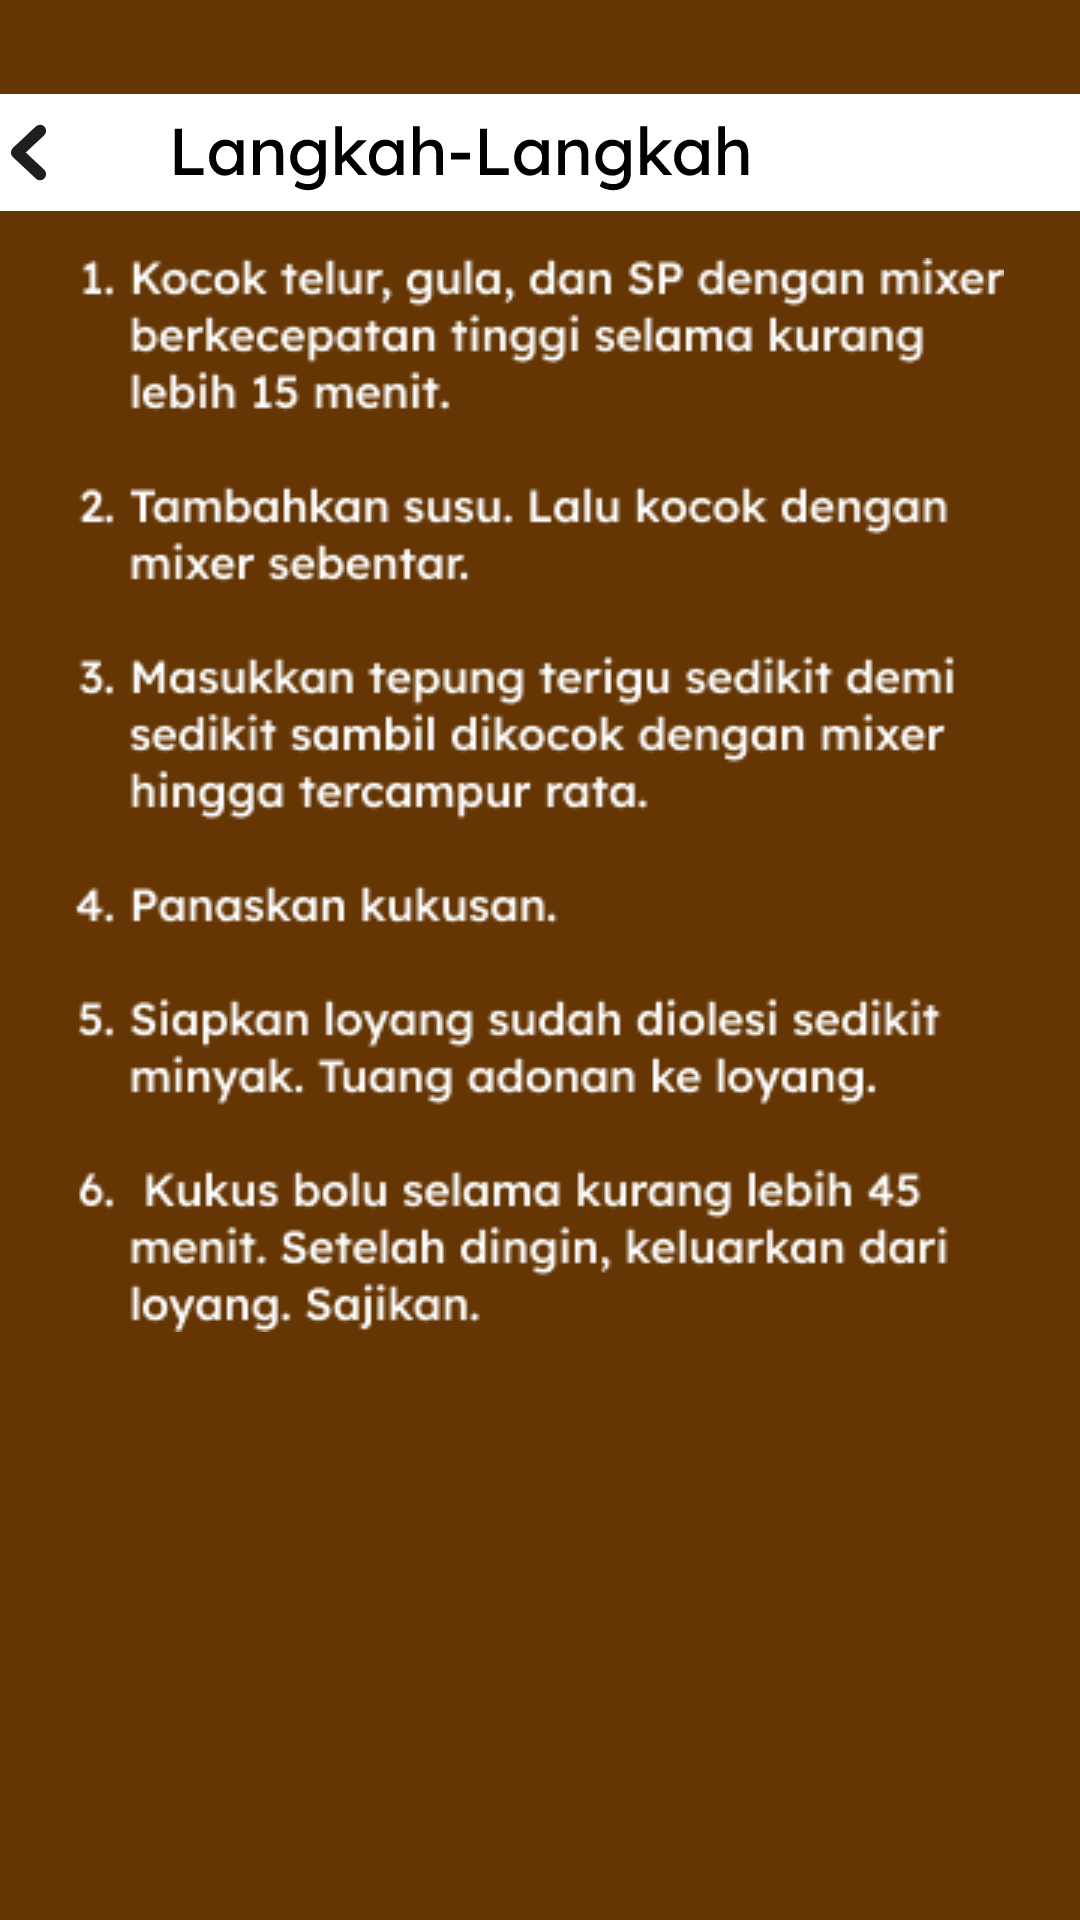

Reconstruct the res/layout file that produces this screen, plus the resources it refers to.
<!-- AndroidManifest.xml: application theme Theme.Boluku -->
<!-- res/layout/activity_langkah_bolu_kukus.xml -->
<?xml version="1.0" encoding="utf-8"?>
<android.support.constraint.ConstraintLayout xmlns:android="http://schemas.android.com/apk/res/android"
    xmlns:app="http://schemas.android.com/apk/res-auto"
    xmlns:tools="http://schemas.android.com/tools"
    android:layout_width="match_parent"
    android:layout_height="match_parent"
    android:background="@color/cokelat"
    tools:context=".langkah_bolu_kukus">

    <ImageButton
        android:id="@+id/imageButton38"
        android:layout_width="wrap_content"
        android:layout_height="wrap_content"
        app:layout_constraintBottom_toBottomOf="parent"
        app:layout_constraintEnd_toEndOf="parent"
        app:layout_constraintHorizontal_bias="1.0"
        app:layout_constraintStart_toStartOf="parent"
        app:layout_constraintTop_toTopOf="parent"
        android:background="@drawable/riple_abuabu"
        app:layout_constraintVertical_bias="0.052"
        app:srcCompat="@drawable/tombol_langkah2" />

    <ImageView
        android:id="@+id/imageView19"
        android:layout_width="wrap_content"
        android:layout_height="wrap_content"
        app:layout_constraintBottom_toBottomOf="parent"
        app:layout_constraintEnd_toEndOf="parent"
        app:layout_constraintHorizontal_bias="0.495"
        app:layout_constraintStart_toStartOf="parent"
        app:layout_constraintTop_toTopOf="parent"
        app:layout_constraintVertical_bias="0.305"
        app:srcCompat="@drawable/text_langkah_bolu_kukus" />
</android.support.constraint.ConstraintLayout>
<!-- resources referenced by this layout -->
<resources>
  <color name="cokelat">#653604</color>
  <!-- drawable text_langkah_bolu_kukus: png bitmap (drawable-v24, 22308 bytes) -->
  <!-- drawable tombol_langkah2: vector/xml drawable (drawable, 11113 chars, omitted) -->
  <style name="Theme.Boluku" parent="Theme.AppCompat.Light.NoActionBar">
          
          <item name="colorPrimary">@color/purple_500</item>
          <item name="colorPrimaryDark">@color/cokelat</item>
          <item name="colorAccent">@color/teal_200</item>
          
      </style>
  <color name="purple_500">#FF6200EE</color>
  <color name="teal_200">#FF03DAC5</color>
</resources>
